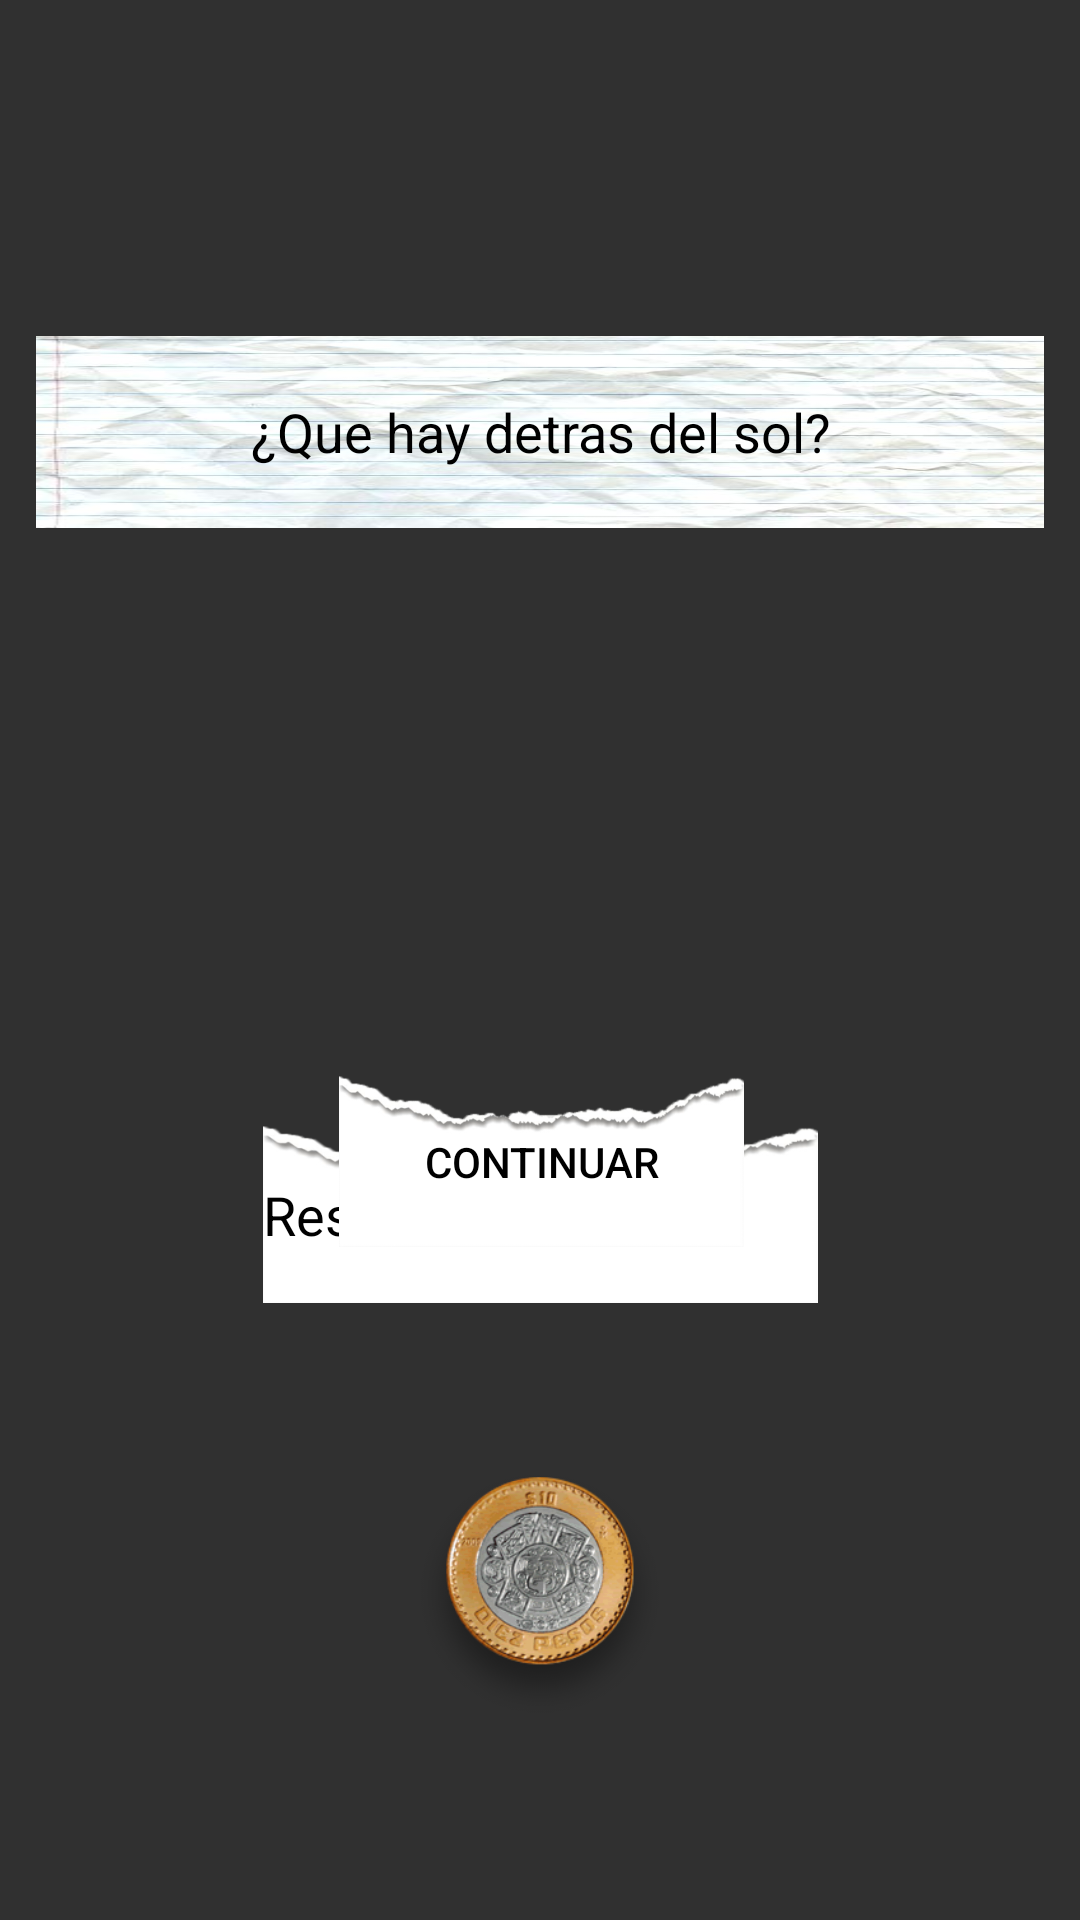

Here is an Android app screen rendered from its layout file. Give the layout XML and the strings, colors and styles it references.
<!-- AndroidManifest.xml: application theme AppTheme -->
<!-- res/layout/fragment_nivel4.xml -->
<android.support.constraint.ConstraintLayout xmlns:android="http://schemas.android.com/apk/res/android"
    xmlns:app="http://schemas.android.com/apk/res-auto"
    xmlns:tools="http://schemas.android.com/tools"
    android:layout_width="match_parent"
    android:layout_height="450dp"
    tools:context="com.example.yonathan.proyecto.Blitz.Niveles.Nivel4Fragment">

    

    <TextView
        android:id="@+id/Or1"
        android:layout_width="336dp"
        android:layout_height="64dp"
        android:layout_marginBottom="8dp"
        android:layout_marginEnd="8dp"
        android:layout_marginLeft="8dp"
        android:layout_marginRight="8dp"
        android:layout_marginStart="8dp"
        android:layout_marginTop="112dp"
        android:background="@drawable/notebook"
        android:gravity="center"
        android:text="¿Que hay detras del sol?"
        android:textColor="@color/black"
        android:textSize="18sp"
        app:layout_constraintBottom_toBottomOf="parent"
        app:layout_constraintEnd_toEndOf="parent"
        app:layout_constraintStart_toStartOf="parent"
        app:layout_constraintTop_toTopOf="parent"
        app:layout_constraintVertical_bias="0.0" />

    <Button
        android:id="@+id/op1"
        android:layout_width="135dp"
        android:layout_height="57dp"
        android:layout_marginBottom="8dp"
        android:layout_marginEnd="8dp"
        android:layout_marginLeft="8dp"
        android:layout_marginRight="8dp"
        android:layout_marginStart="8dp"
        android:layout_marginTop="184dp"
        android:background="@drawable/large"
        android:text="Continuar"
        android:textColor="@color/black"
        app:layout_constraintBottom_toBottomOf="parent"
        app:layout_constraintEnd_toEndOf="parent"
        app:layout_constraintHorizontal_bias="0.502"
        app:layout_constraintStart_toStartOf="parent"
        app:layout_constraintTop_toTopOf="parent"
        app:layout_constraintVertical_bias="0.447" />

    <EditText
        android:id="@+id/txtres4"
        android:layout_width="185dp"
        android:layout_height="59dp"
        android:layout_marginBottom="184dp"
        android:layout_marginEnd="8dp"
        android:layout_marginLeft="8dp"
        android:layout_marginRight="8dp"
        android:layout_marginStart="8dp"
        android:layout_marginTop="8dp"
        android:background="@drawable/large"
        android:contentDescription="Respuesta"
        android:ems="10"
        android:textColor="@color/black"
        android:hint="Respuesta"
        android:textColorHint="@color/black"

        android:inputType="textPersonName"
        app:layout_constraintBottom_toBottomOf="parent"
        app:layout_constraintEnd_toEndOf="parent"
        app:layout_constraintStart_toStartOf="parent"
        app:layout_constraintTop_toTopOf="parent"
        app:layout_constraintVertical_bias="0.944" />

    <ImageView
        android:id="@+id/imageView4"
        android:layout_width="97dp"
        android:layout_height="87dp"
        android:layout_marginBottom="16dp"
        android:layout_marginEnd="8dp"
        android:layout_marginLeft="8dp"
        android:layout_marginRight="8dp"
        android:layout_marginStart="8dp"
        android:layout_marginTop="16dp"
        android:src="@drawable/diezpesos"
        app:layout_constraintBottom_toBottomOf="parent"
        app:layout_constraintEnd_toEndOf="parent"
        app:layout_constraintStart_toStartOf="parent"
        app:layout_constraintTop_toBottomOf="@+id/op1" />

</android.support.constraint.ConstraintLayout>
<!-- resources referenced by this layout -->
<resources>
  <color name="black">#000000</color>
  <!-- drawable diezpesos: png bitmap (drawable, 53230 bytes) -->
  <!-- drawable large: png bitmap (drawable, 24302 bytes) -->
  <!-- drawable notebook: jpg bitmap (drawable, 21056 bytes) -->
  <style name="AppTheme" parent="Theme.AppCompat.NoActionBar">
          
          <item name="colorPrimary">@color/colorPrimary</item>
          <item name="colorPrimaryDark">@color/colorPrimaryDark</item>
          <item name="colorAccent">@color/colorAccent</item>
      </style>
  <color name="colorPrimary">#3F51B5</color>
  <color name="colorPrimaryDark">#303F9F</color>
  <color name="colorAccent">#FF4081</color>
</resources>
